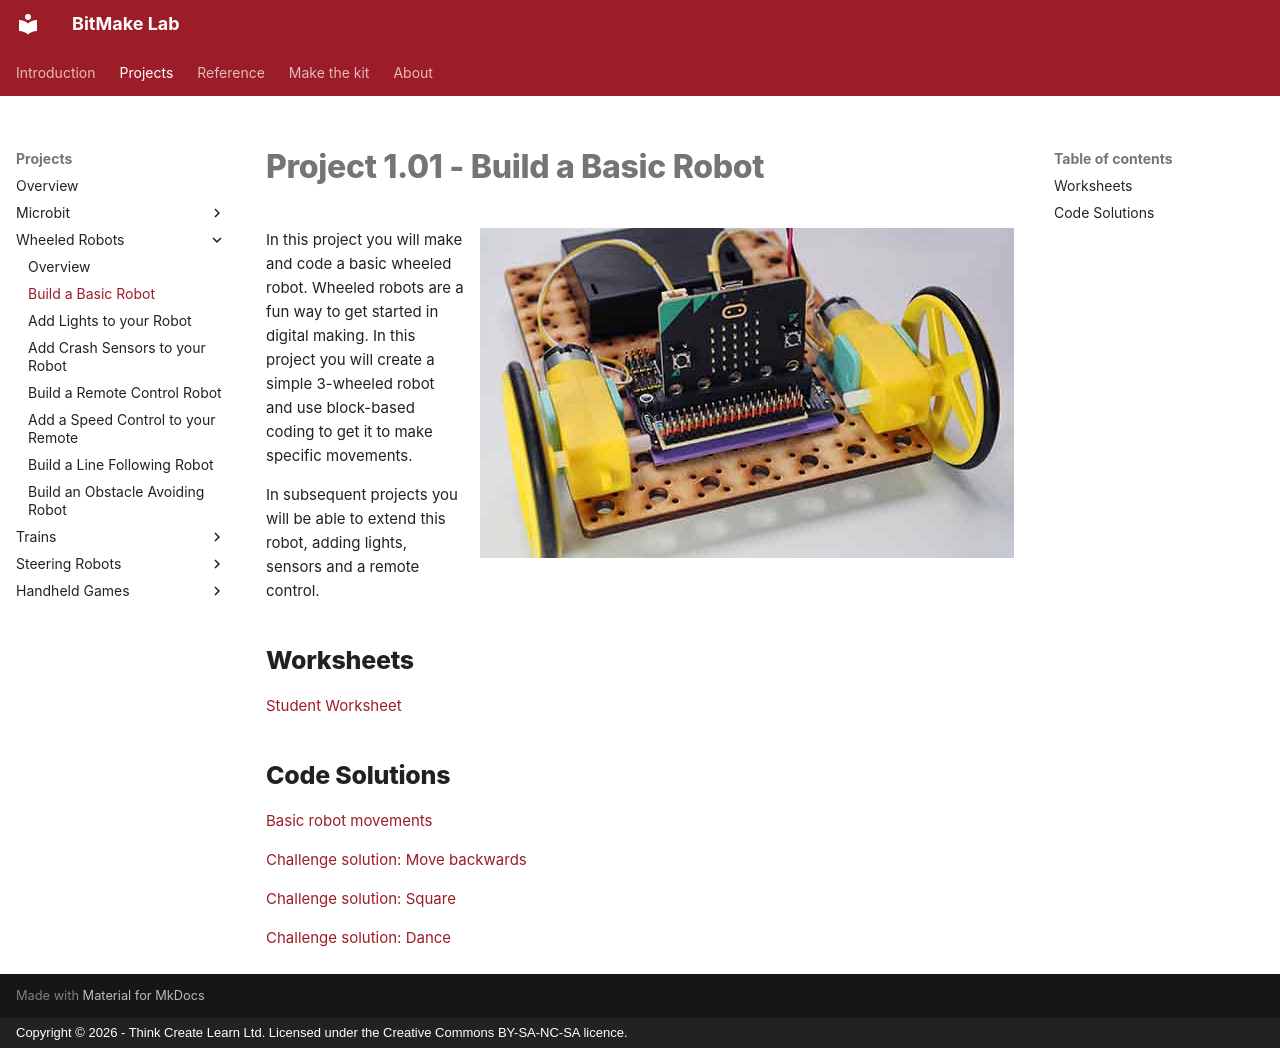

repository: lewfer/Website-BitMakeLab · page: projects/wheeled-robots/project-1.01/index.html · generator: mkdocs · copyright: Copyright © 2026 - Think Create Learn Ltd. Licensed under the Creative Commons BY-SA-NC-SA licence.

# Project 1.01 - Build a Basic Robot

![Robot](index.jpg){ align=right }

In this project you will make and code a basic wheeled robot.
Wheeled robots are a fun way to get started in digital making. In this project you will create a simple 3-wheeled robot and use block-based coding to get it to make specific movements.

In subsequent projects you will be able to extend this robot, adding lights, sensors and a remote control.

## Worksheets

[Student Worksheet](Project 1.01 - Build a Basic Robot.pdf){ target=_blank }

## Code Solutions

[Basic robot movements](code/microbit-basic-robot.hex)

[Challenge solution: Move backwards](code/microbit-challenge-solution-basic-robot-move_backwards.hex)

[Challenge solution: Square](code/microbit-challenge-solution-basic-robot-square.hex)

[Challenge solution: Dance](code/microbit-challenge-solution-basic-robot-dance.hex)
